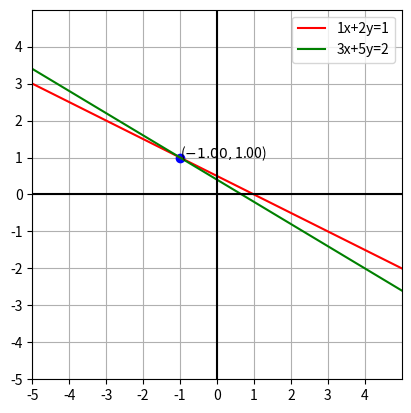

Reproduce this figure in Python.
import matplotlib.pyplot as plt
import numpy as np
import math

"""
Simple little 2x2 system example:
 x + 2y = 1
 3x + 5y = 2
 
 This can be written as matrix form [A][x] = [B]:
 
 [1 2][x] =  [1]
 [3 5][y]    [2]
"""
A = np.array([[1, 2], 
              [3, 5]])
B = np.array([1, 2])

XMIN, XMAX = -5, 5
YMIN, YMAX = -5, 5
GRIDSIZE = 1

STEPS = 101


a11 = A[0][0];
a12 = A[0][1];
a21 = A[1][0];
a22 = A[1][1];
b11 = B[0];
b12 = B[1];

def f(x):
    return (-a11*x+b11)/a12

def g(x):
    return (-a21*x+b12)/a22

x = np.linspace(XMIN,XMAX,STEPS)
plt.axis([XMIN,XMAX,YMIN,YMAX]) 

y1v = np.zeros(len(x))
y2v = np.zeros(len(x))
for i in range(len(x)):
    try: 
        y1v[i] = f(x[i])
        y2v[i] = g(x[i])
    except:
        pass

try:
    solution = np.linalg.solve(A, B)
    print("Solution")
    print(solution)
    solutionpoint =  "(${0:.2f}, ${1:.2f})".format(solution[0], solution[1]);
    plt.plot(solution[0],solution[1],'bo'); # blue circle
    plt.annotate( solutionpoint,(solution[0],solution[1]));
except:
    print("No solution")
    
eq1 = "{0}x+{1}y={2}".format(a11,a12,b11);
eq2 = "{0}x+{1}y={2}".format(a21,a22,b12);
plt.plot(x,y1v, color='r',label=eq1)
plt.plot(x,y2v, color='g',label=eq2)


# make axes
plt.axhline(y=0, color='k') # 'k' means black
plt.axvline(x=0, color='k')
# gca is get current axes 
plt.gca().set_aspect('equal')
plt.gca().set_xticks(np.arange(XMIN,XMAX,GRIDSIZE))
plt.gca().set_yticks(np.arange(YMIN,YMAX,GRIDSIZE))
plt.grid(True)
plt.legend() 
plt.show()
